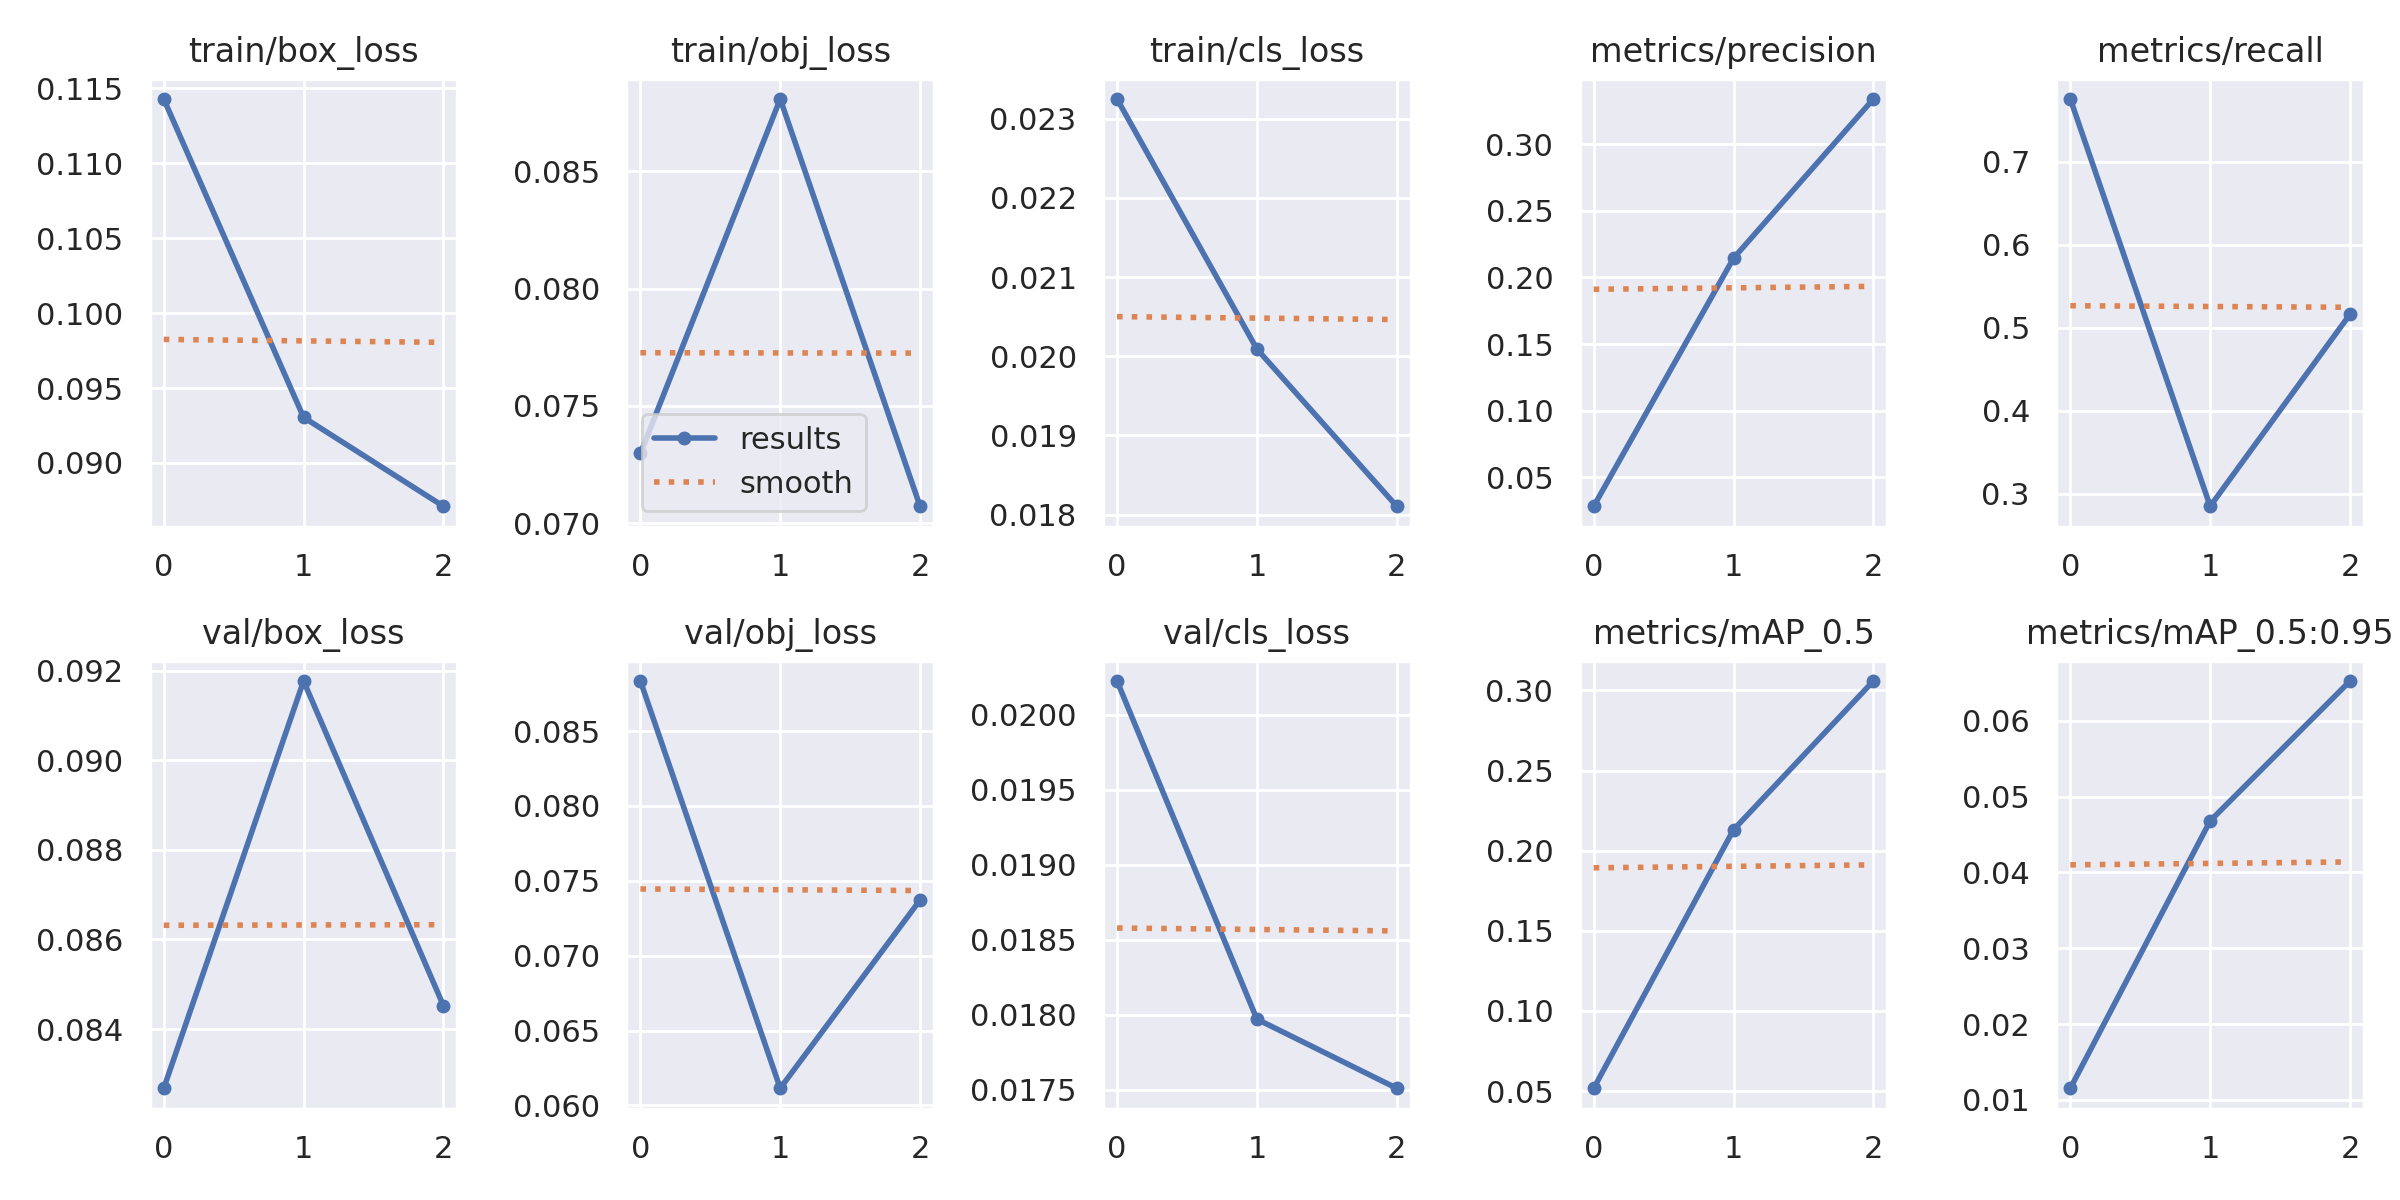

Data behind this chart, as committed beside it:
epoch, train/box_loss, train/obj_loss, train/cls_loss, metrics/precision, metrics/recall, metrics/mAP_0.5, metrics/mAP_0.5:0.95, val/box_loss, val/obj_loss, val/cls_loss, x/lr0, x/lr1, x/lr2
0, 0.1143, 0.07297, 0.02325, 0.02833, 0.7753, 0.05177, 0.01153, 0.08268, 0.08834, 0.02023, 0.07042, 0.003286, 0.003286
1, 0.09305, 0.08808, 0.02009, 0.2144, 0.2851, 0.2131, 0.0468, 0.09177, 0.06115, 0.01797, 0.03844, 0.004634, 0.004634
2, 0.08711, 0.07073, 0.01811, 0.3338, 0.5162, 0.3059, 0.06525, 0.08452, 0.07372, 0.01751, 0.004451, 0.003981, 0.003981
